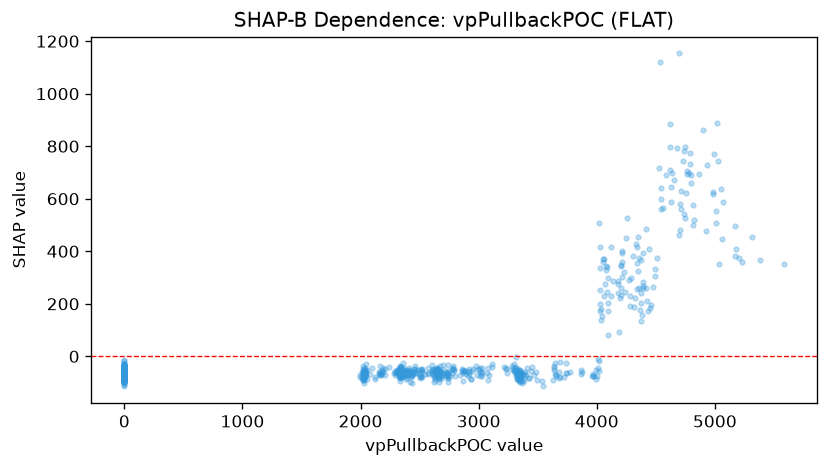

Data behind this chart, as committed beside it:
feature_value, shap_value
0.0, -69.56
0.0, -56.67
0.0, -71.4
0.0, -92.05
2045, -70.15
2041, -63.66
0.0, -96.43
2024, -69.18
2038, -70.99
2036, -57.11
0.0, -74.06
0.0, -42.87
0.0, -64.2
2025, -102.6
2040, -43.14
2049, -29.49
2051, -50.09
0.0, -110
0.0, -47.53
0.0, -66.56
2040, -65.99
0.0, -85.05
2009, -59.92
2009, -80.97
2028, -67.84
0.0, -80.42
2022, -82.74
2025, -61.66
2023, -90.7
2023, -82.3
0.0, -69.86
0.0, -76.19
0.0, -62.44
2019, -70.83
0.0, -80.31
2020, -64.57
2036, -54.87
2033, -79.22
0.0, -80.22
0.0, -39.74
2032, -74
2041, -52.18
0.0, -59.27
2054, -87.05
0.0, -72.14
2028, -74.89
2025, -75.63
2026, -71.48
0.0, -69.51
0.0, -54.49
2034, -76.17
2031, -85.44
2037, -55.9
0.0, -88.29
2022, -55.37
0.0, -96.61
0.0, -78.53
0.0, -83.89
2024, -37.88
0.0, -86.06
... 1,012 more rows
